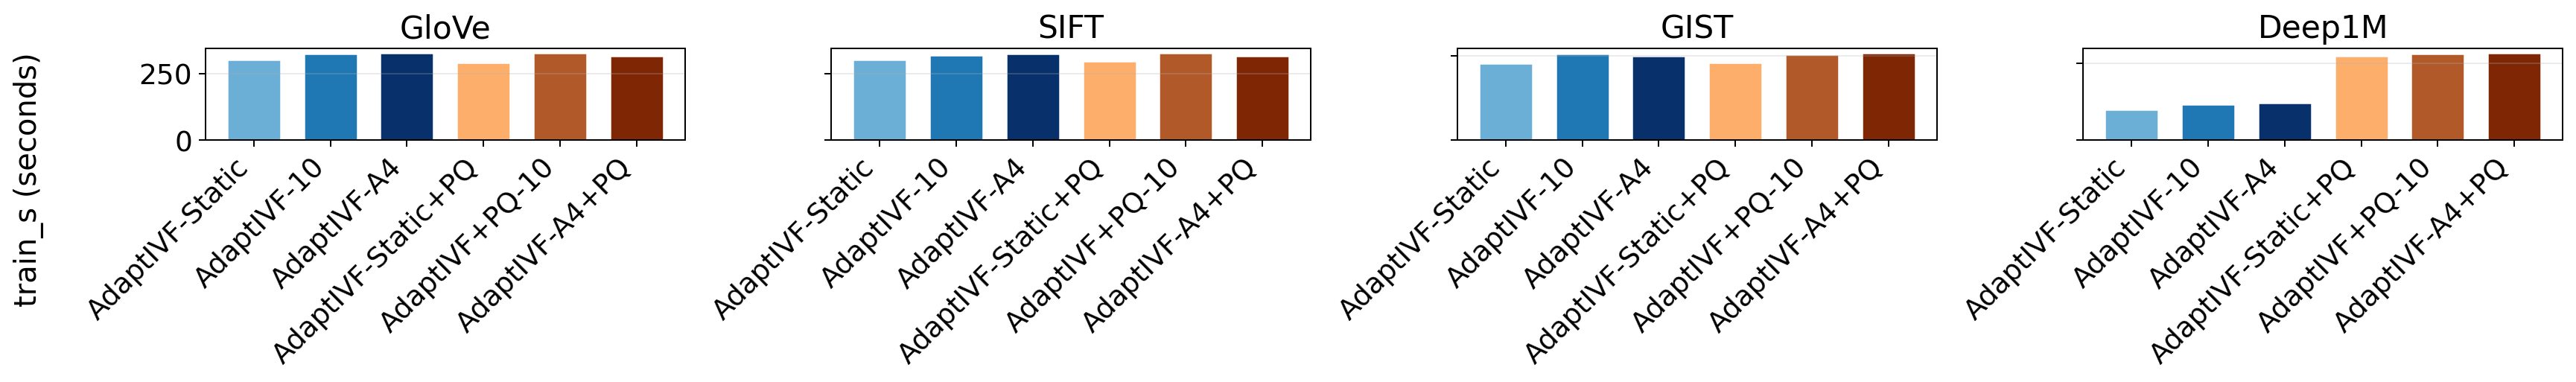

The data file committed next to this chart (first rows):
dataset, method, probe_depth, recall_at_10, avg_computations, computation_min, computation_max, qps, index_size_mb, index_overhead_mb, serving_footprint_mb, query_mem_delta_mb, train_s, n_runs
deep1m, AdaptIVF, 10.0, 0.8246, 45706, 8718, 48128, 24.16, 150.3, 150.3, 150.3, 31.34, 466.3, 1
deep1m, AdaptIVF+PQ, 10.0, 0.813, 45664, 7173, 48128, 4.587, 302.7, 302.7, 302.7, 17.4, 1132, 1
deep1m, AdaptIVF-A4, 10.0, 0.8151, 46917, 8140, 48128, 16.85, 183, 183, 183, 30.05, 487.3, 1
deep1m, AdaptIVF-A4+PQ, 10.0, 0.8049, 46870, 6245, 48128, 4.477, 335.8, 335.8, 335.8, 15.02, 1138, 1
deep1m, AdaptIVF-Static, 10.0, 0.8347, 44395, 8456, 48128, 45.16, 142.3, 142.3, 142.3, 33.54, 397.9, 1
deep1m, AdaptIVF-Static+PQ, 10.0, 0.8254, 44387, 7574, 48128, 4.502, 294.8, 294.8, 294.8, 15.03, 1103, 1
gist, AdaptIVF, 10.0, 0.5757, 19009, 923.0, 19456, 19.7, 17.86, 17.86, 17.86, 34.42, 513.1, 1
gist, AdaptIVF+PQ, 10.0, 0.4706, 19031, 1033, 19456, 8.84, 34.02, 34.02, 34.02, 7.977, 510.9, 1
gist, AdaptIVF-A4, 10.0, 0.5814, 19153, 4003, 19456, 18.21, 21.02, 21.02, 21.02, 28.76, 503, 1
gist, AdaptIVF-A4+PQ, 10.0, 0.4797, 19161, 1823, 19456, 8.966, 37.2, 37.2, 37.2, 9.227, 518, 1
gist, AdaptIVF-Static, 10.0, 0.6727, 18308, 1326, 19456, 21.07, 17.82, 17.82, 17.82, 34.7, 458.4, 1
gist, AdaptIVF-Static+PQ, 10.0, 0.5611, 18307, 1481, 19456, 9.503, 34.05, 34.05, 34.05, 8.793, 462.3, 1
glove, AdaptIVF, 10.0, 0.7425, 21401, 5097, 22528, 60.96, 19.31, 19.31, 19.31, 12.2, 324.5, 1
glove, AdaptIVF+PQ, 10.0, 0.6936, 21451, 4644, 22528, 7.42, 37.48, 37.48, 37.48, 9.141, 325.4, 1
glove, AdaptIVF-A4, 10.0, 0.735, 21819, 4739, 22528, 64, 23.34, 23.34, 23.34, 20.5, 325.6, 1
glove, AdaptIVF-A4+PQ, 10.0, 0.6798, 21886, 5426, 22528, 7.24, 41.53, 41.53, 41.53, 11.14, 316.6, 1
glove, AdaptIVF-Static, 10.0, 0.7341, 21042, 5169, 22528, 78.18, 18.3, 18.3, 18.3, 12.97, 300.5, 1
glove, AdaptIVF-Static+PQ, 10.0, 0.6826, 20998, 5245, 22528, 7.035, 36.47, 36.47, 36.47, 8.723, 291.1, 1
sift, AdaptIVF, 10.0, 0.8173, 17419, 1880, 19456, 99.6, 15.77, 15.77, 15.77, 17.26, 321.4, 1
sift, AdaptIVF+PQ, 10.0, 0.8149, 17493, 1923, 19456, 19.68, 31.16, 31.16, 31.16, 10.89, 328.8, 1
sift, AdaptIVF-A4, 10.0, 0.8039, 18209, 3264, 19456, 88.19, 18.78, 18.78, 18.78, 17.54, 326.3, 1
sift, AdaptIVF-A4+PQ, 10.0, 0.8074, 18124, 3227, 19456, 18.8, 33.99, 33.99, 33.99, 11.52, 318.4, 1
sift, AdaptIVF-Static, 10.0, 0.8751, 16264, 2963, 19456, 114, 15.11, 15.11, 15.11, 16.85, 303.8, 1
sift, AdaptIVF-Static+PQ, 10.0, 0.8721, 16228, 2927, 19456, 19.7, 30.47, 30.47, 30.47, 9.621, 299, 1
